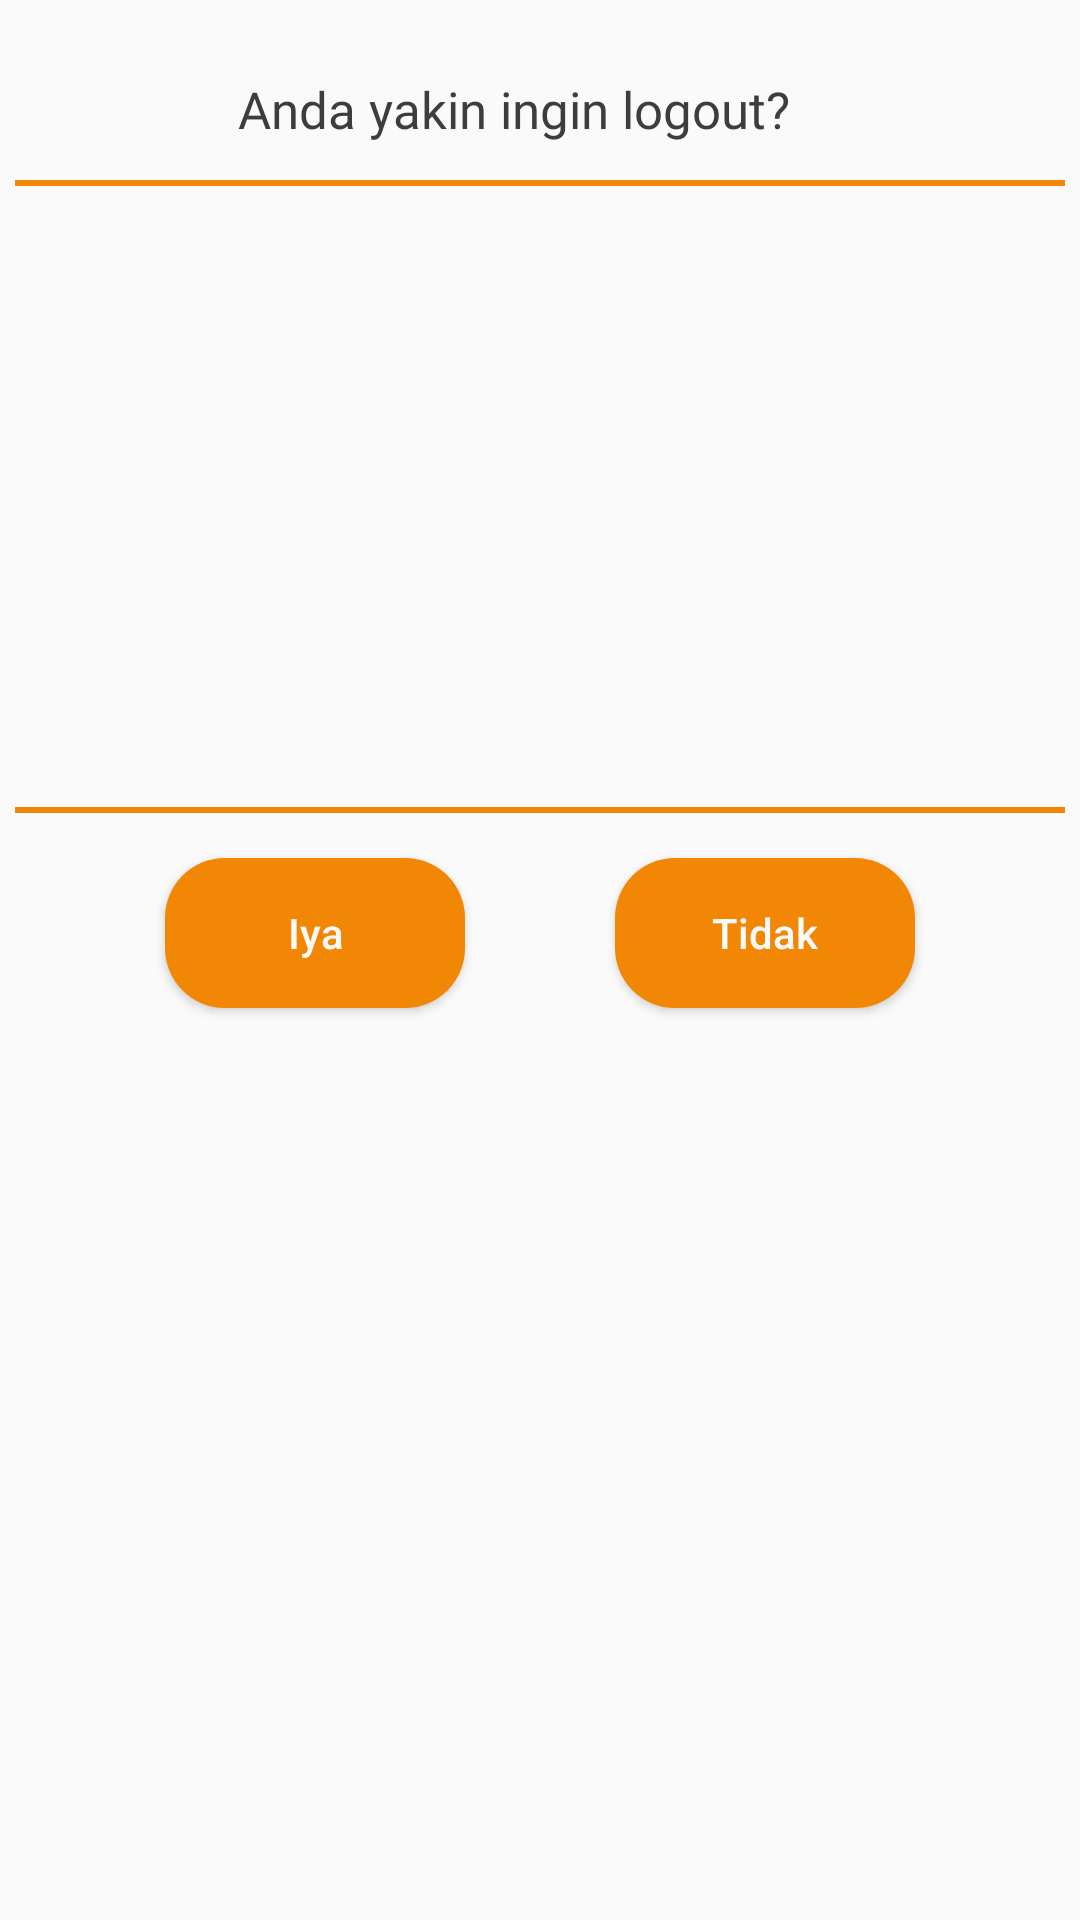

Reconstruct the res/layout file that produces this screen, plus the resources it refers to.
<!-- AndroidManifest.xml: application theme Theme.Catwell -->
<!-- res/layout/popup_logout.xml -->
<?xml version="1.0" encoding="utf-8"?>
<RelativeLayout xmlns:android="http://schemas.android.com/apk/res/android"
    android:layout_width="290dp"
    android:layout_height="368dp"
    xmlns:app="http://schemas.android.com/apk/res-auto"
    xmlns:tools="http://schemas.android.com/tools"
    android:layout_gravity="center"
    android:background="@color/white"
    android:padding="5dp"
    tools:context=".Logout">
    
    <TextView
        android:id="@+id/txtV_popup_logout"
        android:layout_width="241dp"
        android:layout_height="45dp"
        android:layout_marginTop="10dp"
        android:text="Anda yakin ingin logout?"
        android:fontFamily="@font/poppinssemibold"
        android:textColor="@color/black"
        android:textSize="17sp"
        android:layout_centerHorizontal="true"
        android:paddingLeft="20dp"
        android:paddingTop="10dp"/>
    <View
        android:id="@+id/view1"
        android:layout_width="match_parent"
        android:layout_height="2dp"
        android:background="@color/SecondaryColor"
        android:layout_below="@id/txtV_popup_logout"/>

    <ImageView
        android:id="@+id/img_popup_logout"
        android:layout_width="match_parent"
        android:layout_height="202dp"
        android:layout_centerHorizontal="true"
        android:layout_below="@id/view1"
        android:layout_marginRight="5dp"
        android:layout_marginLeft="5dp"
        android:background="@drawable/popup_logout"/>
    <View
        android:id="@+id/view_popup_logout"
        android:layout_width="match_parent"
        android:layout_height="2dp"
        android:background="@color/SecondaryColor"
        android:layout_below="@+id/img_popup_logout"
        android:layout_marginTop="5dp"/>
    <LinearLayout
        android:layout_width="match_parent"
        android:layout_height="70dp"
        android:layout_below="@id/view_popup_logout"
        android:gravity="center"
        android:orientation="horizontal"
        android:paddingTop="10dp"
        android:layout_marginRight="5dp"
        android:layout_marginLeft="5dp">
        <Button
            android:id="@+id/btYa"
            android:layout_width="100dp"
            android:layout_height="50dp"
            android:background="@drawable/button_shape"
            android:layout_marginEnd="50dp"
            android:textColor="@color/white"
            android:text="Iya"
            android:textAllCaps="false"/>
        <Button
            android:id="@+id/btTidak"
            android:layout_width="100dp"
            android:layout_height="50dp"
            android:background="@drawable/button_shape"
            android:text="Tidak"
            android:textAllCaps="false"
            android:textColor="@color/white"/>
    </LinearLayout>


</RelativeLayout>
<!-- resources referenced by this layout -->
<resources>
  <color name="SecondaryColor">#F28705 </color>
  <color name="black">#3D3D3D</color>
  <color name="white">#FAFAFA</color>
  <!-- drawable button_shape (drawable) -->
  <?xml version="1.0" encoding="utf-8"?>
  <shape android:shape="rectangle"  xmlns:android="http://schemas.android.com/apk/res/android">
  
      <solid android:color="@color/SecondaryColor"/>
      <corners android:radius="20dp"/>
  </shape>
  <style name="Theme.Catwell" parent="Theme.Material3.DayNight.NoActionBar">
          
          <item name="colorPrimary">@color/orange</item>
      </style>
  <color name="orange">#F28705</color>
</resources>
